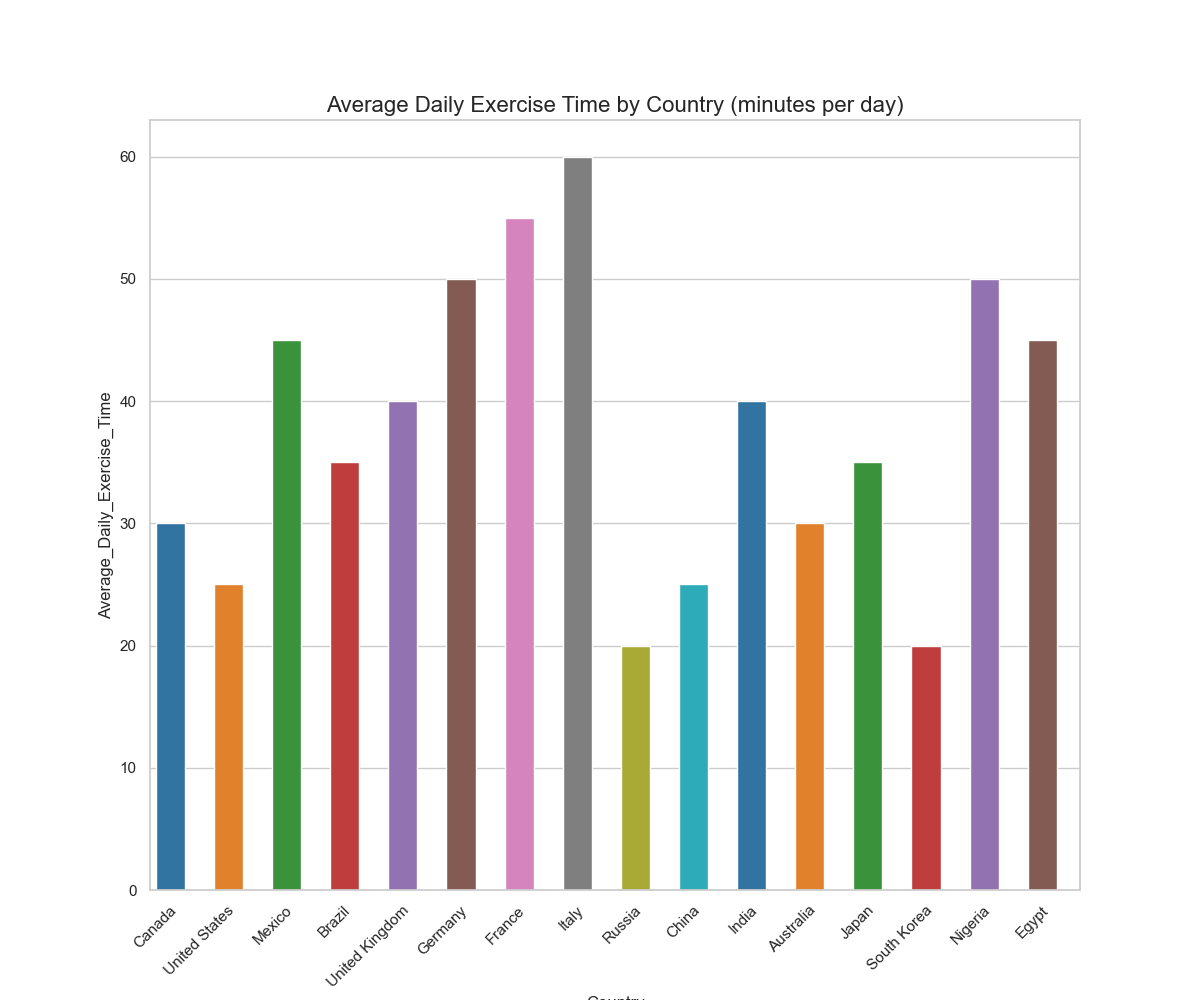

The data file committed next to this chart (first rows):
Country, Average_Daily_Exercise_Time
Canada, 30
United States, 25
Mexico, 45
Brazil, 35
United Kingdom, 40
Germany, 50
France, 55
Italy, 60
Russia, 20
China, 25
India, 40
Australia, 30
Japan, 35
South Korea, 20
Nigeria, 50
Egypt, 45
